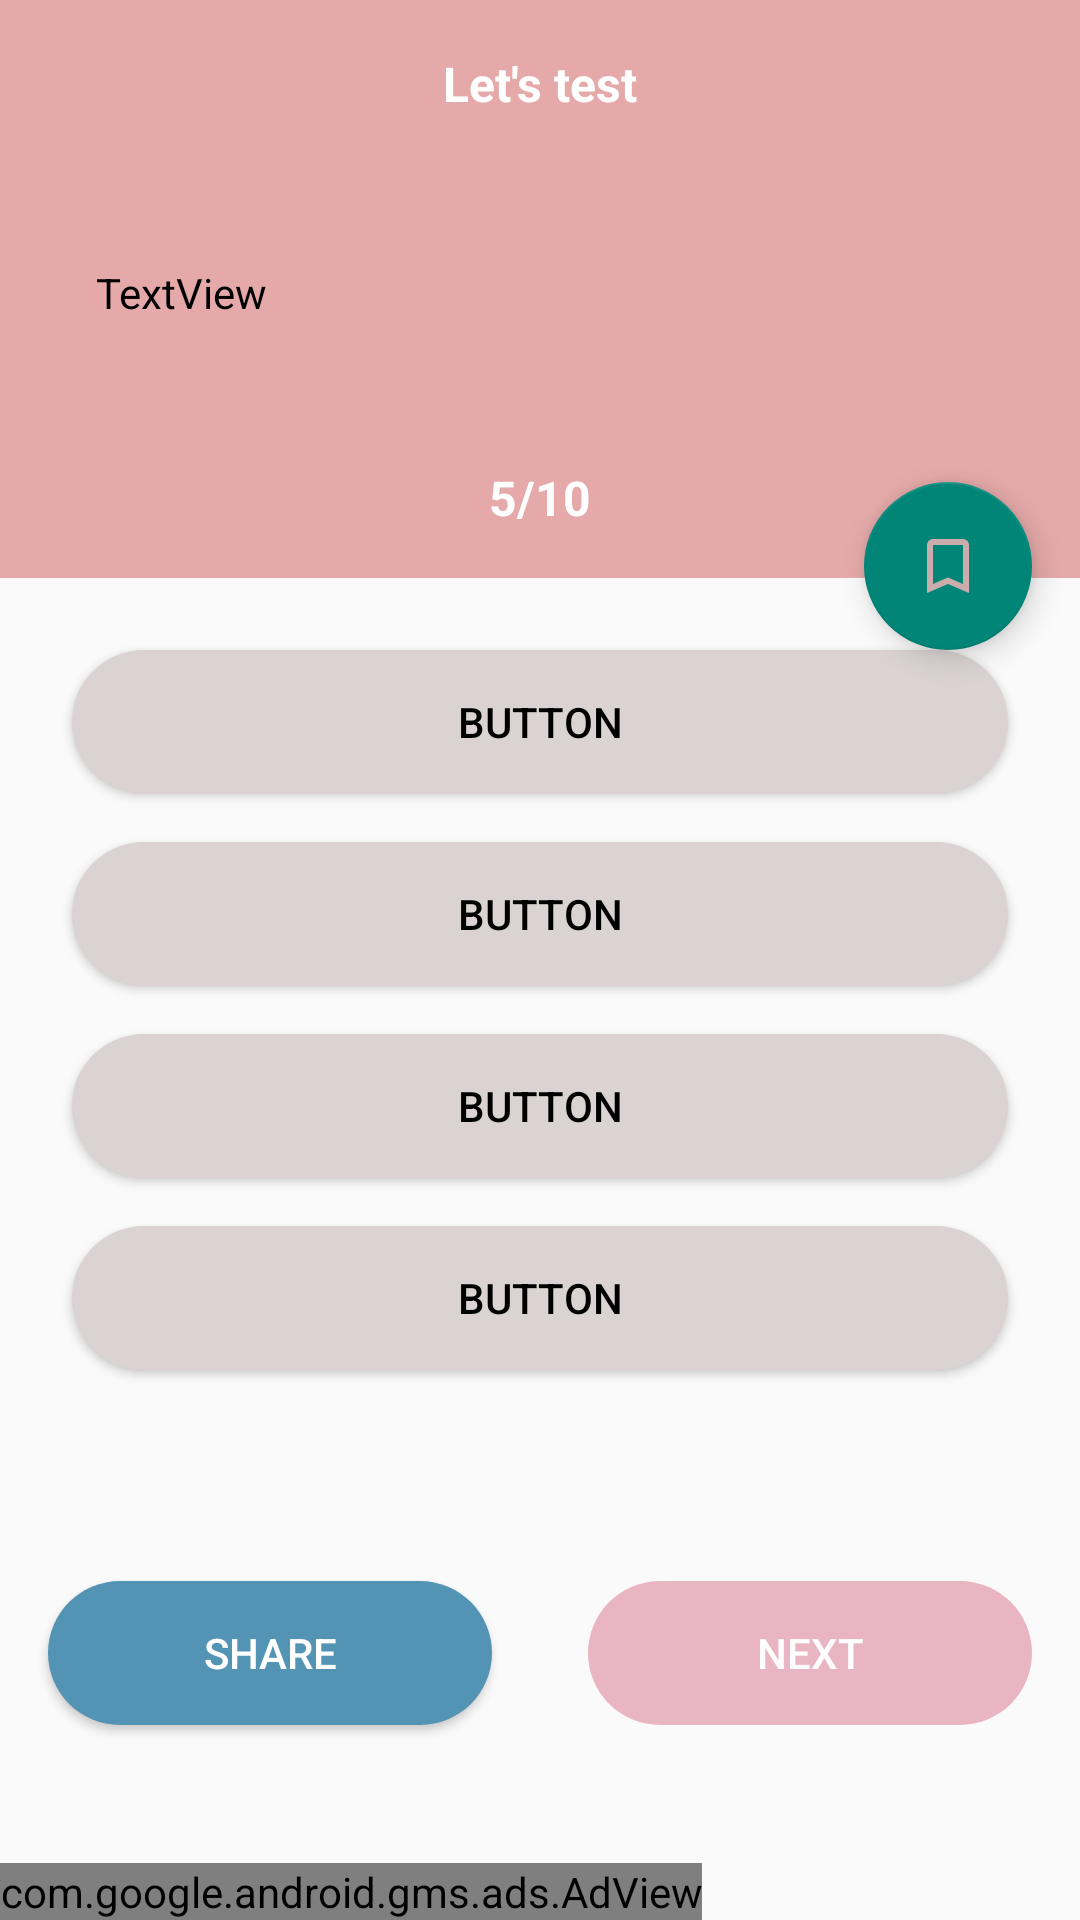

Produce the Android XML layout that renders to this screen, including the resource entries it uses.
<!-- AndroidManifest.xml: application theme Theme.MyQuizApp -->
<!-- res/layout/activity_questions.xml -->
<?xml version="1.0" encoding="utf-8"?>
<LinearLayout xmlns:android="http://schemas.android.com/apk/res/android"
    xmlns:app="http://schemas.android.com/apk/res-auto"
    xmlns:tools="http://schemas.android.com/tools"
    android:orientation="vertical"
    android:layout_width="match_parent"
    android:layout_height="match_parent"
    tools:context=".QuestionActivity">
    <ScrollView
        android:layout_width="match_parent"
        android:layout_height="0dp"
        android:layout_weight="1"
        android:fillViewport="true">
        <androidx.constraintlayout.widget.ConstraintLayout
            android:layout_width="match_parent"
            android:layout_height="wrap_content">

            <androidx.appcompat.widget.Toolbar
        android:id="@+id/toolbar"
        android:layout_width="0dp"
        android:layout_height="?attr/actionBarSize"
        android:background="@color/colorPrimary"

        app:layout_constraintEnd_toEndOf="parent"
        app:layout_constraintStart_toStartOf="parent"
        app:layout_constraintTop_toTopOf="parent">

        <TextView
            android:layout_width="wrap_content"
            android:layout_height="wrap_content"
            android:layout_gravity="center"
            android:text="Let's test"
            android:textColor="@color/white"
            android:textSize="16sp"
            android:textStyle="bold" />
    </androidx.appcompat.widget.Toolbar>

    <LinearLayout
        android:id="@+id/linearLayout"
        android:layout_width="match_parent"
        android:layout_height="wrap_content"
        android:background="@color/colorPrimary"
        android:orientation="vertical"
        app:layout_constraintEnd_toEndOf="parent"
        app:layout_constraintStart_toStartOf="parent"
        app:layout_constraintTop_toBottomOf="@+id/toolbar">

        <TextView
            android:id="@+id/question"
            android:layout_width="match_parent"
            android:layout_height="wrap_content"
            android:layout_margin="16dp"
            android:background="@drawable/category_bg"
            android:padding="16dp"
            android:text="TextView"
            android:textColor="@android:color/black" />

        <TextView
            android:id="@+id/no_indicator"
            android:layout_width="match_parent"
            android:layout_height="wrap_content"
            android:gravity="center"
            android:padding="16dp"
            android:text="5/10"
            android:textColor="@android:color/white"
            android:textSize="16sp"
            android:textStyle="bold" />

    </LinearLayout>

    <LinearLayout
        android:id="@+id/options_container"
        android:layout_width="match_parent"
        android:layout_height="wrap_content"
        android:orientation="vertical"
        android:padding="16dp"
        app:layout_constraintEnd_toEndOf="parent"
        app:layout_constraintHorizontal_bias="0.0"
        app:layout_constraintStart_toStartOf="parent"
        app:layout_constraintTop_toBottomOf="@+id/linearLayout">



        <Button
            android:id="@+id/button"
            android:layout_width="match_parent"
            android:layout_height="wrap_content"
            android:layout_margin="8dp"
            android:background="@drawable/rounded_corners"
            android:textColor="@android:color/black"
            android:backgroundTint="#dbd3d3"
            android:text="Button" />

        <Button
            android:id="@+id/button2"
            android:layout_width="match_parent"
            android:layout_height="wrap_content"
            android:layout_margin="8dp"
            android:background="@drawable/rounded_corners"
            android:backgroundTint="#dbd3d3"
            android:textColor="@android:color/black"
            android:text="Button" />

        <Button
            android:id="@+id/button3"
            android:layout_width="match_parent"
            android:layout_height="wrap_content"
            android:layout_margin="8dp"
            android:background="@drawable/rounded_corners"
            android:textColor="@android:color/black"
            android:backgroundTint="#dbd3d3"
            android:text="Button" />

        <Button
            android:id="@+id/button4"
            android:layout_width="match_parent"
            android:layout_height="wrap_content"
            android:layout_margin="8dp"
            android:background="@drawable/rounded_corners"
            android:textColor="@android:color/black"
            android:backgroundTint="#dbd3d3"
            android:text="Button" />

        <ImageView
            android:id="@+id/imageView"
            android:layout_width="match_parent"
            android:layout_height="wrap_content"
            tools:srcCompat="@tools:sample/avatars" />

    </LinearLayout>

    <Button
        android:id="@+id/share_btn"
        android:layout_width="0dp"
        android:layout_height="wrap_content"
        android:layout_marginStart="16dp"
        android:layout_marginEnd="16dp"
        android:background="@drawable/rounded_corners"
        android:backgroundTint="#5394b5"
        android:text="Share"
        android:textColor="@android:color/white"
        app:layout_constraintBottom_toBottomOf="parent"
        app:layout_constraintEnd_toStartOf="@+id/next_btn"
        app:layout_constraintHorizontal_bias="1.0"
        app:layout_constraintStart_toStartOf="parent"
        app:layout_constraintTop_toBottomOf="@+id/options_container" />

    <Button
        android:id="@+id/next_btn"
        android:layout_width="0dp"
        android:layout_height="wrap_content"
        android:layout_marginStart="16dp"
        android:layout_marginEnd="16dp"
        android:alpha="0.7"
        android:background="@drawable/rounded_corners"
        android:backgroundTint="#e398ab"
        android:enabled="false"
        android:text="Next"
        android:textColor="@android:color/white"
        app:layout_constraintBottom_toBottomOf="parent"
        app:layout_constraintEnd_toEndOf="parent"
        app:layout_constraintHorizontal_bias="0.5"
        app:layout_constraintStart_toEndOf="@+id/share_btn"
        app:layout_constraintTop_toBottomOf="@+id/options_container" />


    <com.google.android.material.floatingactionbutton.FloatingActionButton
        android:id="@+id/bookmark_btn"
        android:layout_width="wrap_content"
        android:layout_height="wrap_content"
        android:layout_marginEnd="16dp"
        android:clickable="true"
        android:translationY="24dp"
        app:layout_constraintEnd_toEndOf="parent"
        app:layout_constraintBottom_toBottomOf="@+id/linearLayout"
        app:srcCompat="@drawable/bookmark_border" />
        </androidx.constraintlayout.widget.ConstraintLayout>
    </ScrollView>

    <com.google.android.gms.ads.AdView
        xmlns:ads="http://schemas.android.com/apk/res-auto"
        android:id="@+id/adView"
        android:layout_width="wrap_content"
        android:layout_height="wrap_content"
        android:layout_centerHorizontal="true"
        android:layout_alignParentBottom="true"
        ads:adSize="SMART_BANNER"
        ads:adUnitId="@string/banner_id">
    </com.google.android.gms.ads.AdView>
</LinearLayout>
<!-- resources referenced by this layout -->
<resources>
  <color name="colorPrimary">#E5A9A9</color>
  <color name="white">#FFFFFFFF</color>
  <!-- drawable bookmark_border (drawable-anydpi) -->
  <vector xmlns:android="http://schemas.android.com/apk/res/android"
      android:width="24dp"
      android:height="24dp"
      android:viewportWidth="24"
      android:viewportHeight="24"
      android:tint="#e3b1b3"
      android:alpha="0.9">
    <path
        android:fillColor="#ffffff"
        
        android:pathData="M17,3L7,3c-1.1,0 -1.99,0.9 -1.99,2L5,21l7,-3 7,3L19,5c0,-1.1 -0.9,-2 -2,-2zM17,18l-5,-2.18L7,18L7,5h10v13z"/>
  </vector>
  <!-- drawable rounded_corners (drawable) -->
  <?xml version="1.0" encoding="utf-8"?>
  <shape android:shape="rectangle" xmlns:android="http://schemas.android.com/apk/res/android">
      <corners android:radius="300dp"/>
          <solid android:color="@color/colorPrimary"/>
  </shape>
  <string name="banner_id">ca-app-pub-3940256099942544/6300978111</string>
  <style name="Theme.MyQuizApp" parent="Theme.AppCompat.Light.NoActionBar">
          
          <item name="colorPrimary">@color/purple_500</item>
          <item name="colorPrimaryVariant">@color/purple_700</item>
          <item name="colorOnPrimary">@color/white</item>
          
          <item name="colorSecondary">@color/teal_200</item>
          <item name="colorSecondaryVariant">@color/teal_700</item>
          <item name="colorOnSecondary">@color/black</item>
          
          <item name="android:statusBarColor" tools:targetApi="l">?attr/colorPrimaryVariant</item>
          
      </style>
  <color name="purple_500">#E5A9A9</color>
  <color name="purple_700">#FDB3F1</color>
  <color name="teal_200">#FF03DAC5</color>
  <color name="teal_700">#FF018786</color>
  <color name="black">#FF000000</color>
</resources>
